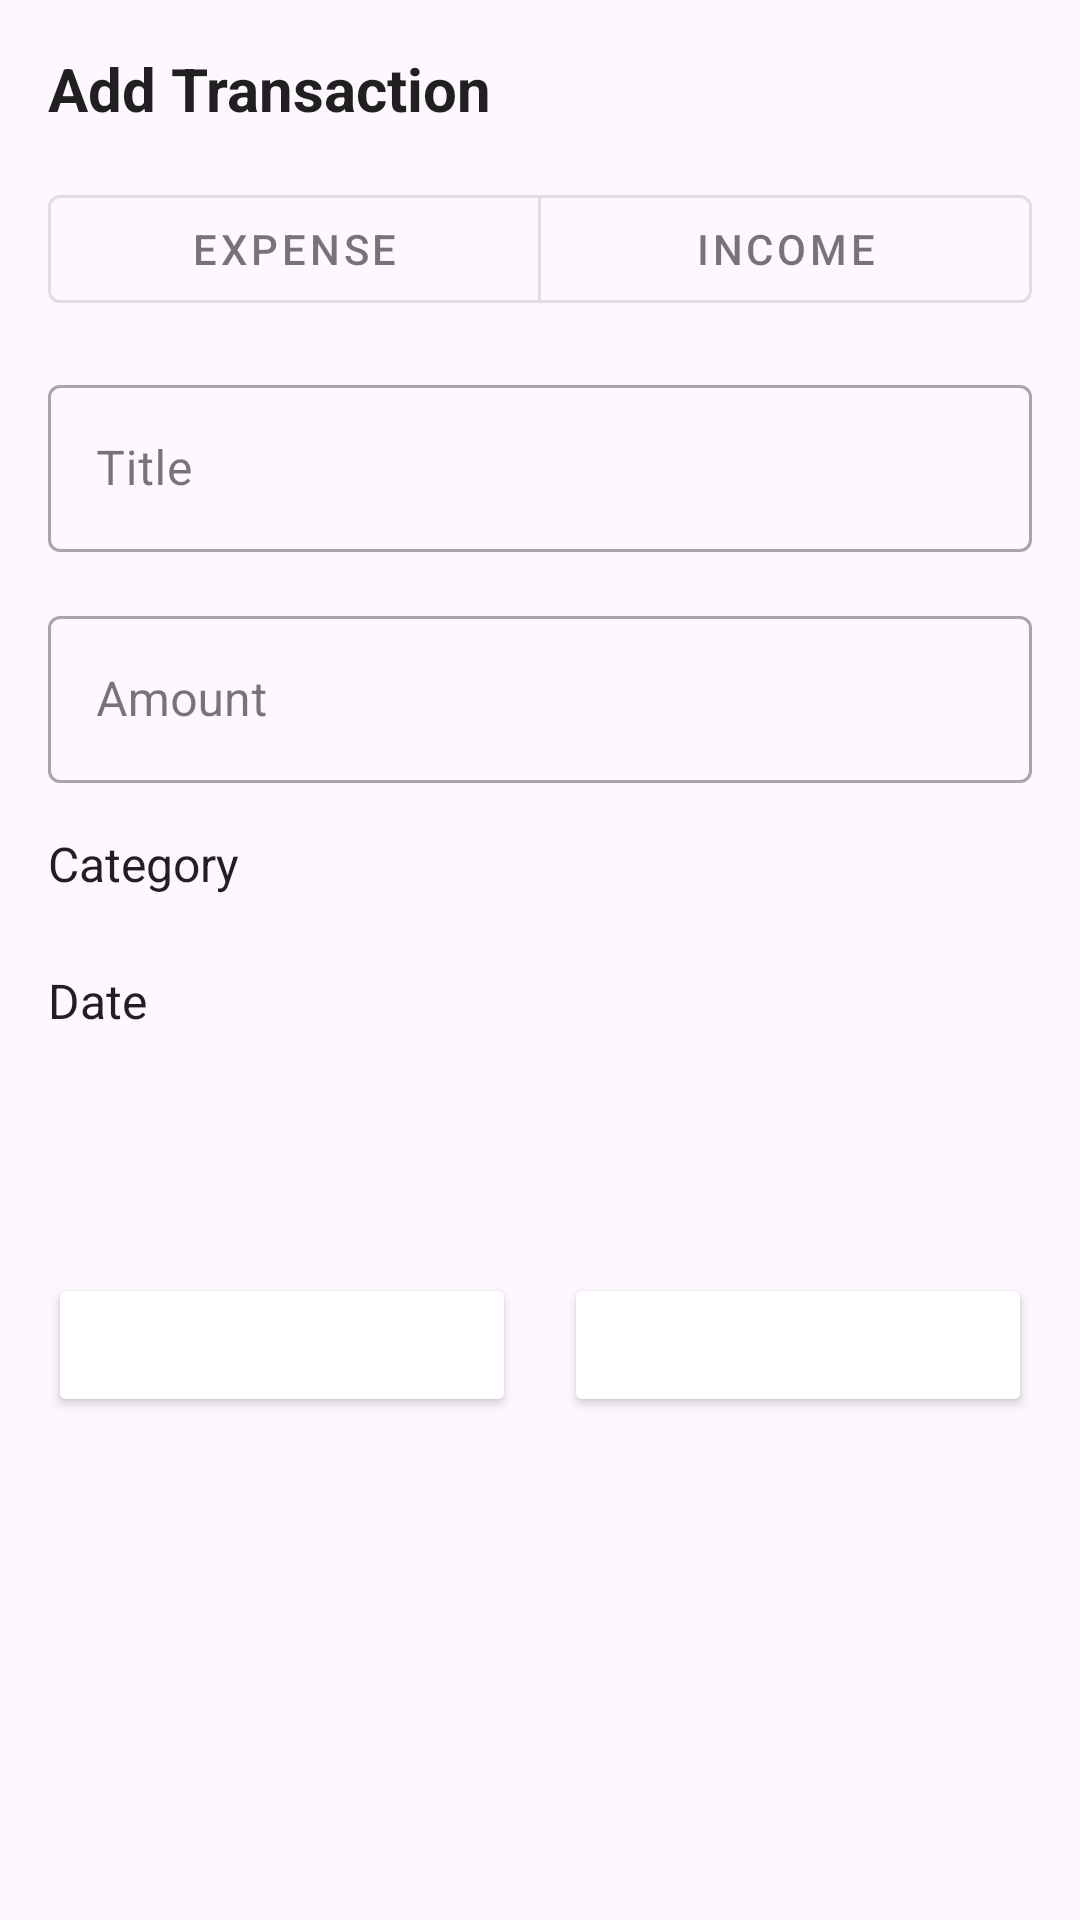

The Android layout XML behind this screen, and the referenced resources:
<!-- AndroidManifest.xml: application theme Theme.FinalFinancial -->
<!-- res/layout/fragment_add_transaction_dialog.xml -->
<?xml version="1.0" encoding="utf-8"?>
<androidx.constraintlayout.widget.ConstraintLayout
    xmlns:android="http://schemas.android.com/apk/res/android"
    xmlns:app="http://schemas.android.com/apk/res-auto"
    xmlns:tools="http://schemas.android.com/tools"
    android:layout_width="match_parent"
    android:layout_height="wrap_content"
    android:background="@color/dark_background"
    android:padding="16dp">

    <TextView
        android:id="@+id/dialog_title_tv"
        android:layout_width="wrap_content"
        android:layout_height="wrap_content"
        android:text="@string/add_transaction"
        android:textColor="@color/text_primary"

        android:textSize="20sp"
        android:textStyle="bold"
        app:layout_constraintStart_toStartOf="parent"
        app:layout_constraintTop_toTopOf="parent" />

    <com.google.android.material.button.MaterialButtonToggleGroup
        android:id="@+id/type_toggle_group"
        android:layout_width="match_parent"
        android:layout_height="wrap_content"
        android:layout_marginTop="16dp"
        app:layout_constraintEnd_toEndOf="parent"

        app:layout_constraintStart_toStartOf="parent"
        app:layout_constraintTop_toBottomOf="@+id/dialog_title_tv"
        app:singleSelection="true">

        <com.google.android.material.button.MaterialButton
            android:id="@+id/expense_btn"
            android:layout_width="0dp"
            android:layout_height="wrap_content"
            android:layout_weight="1"
            android:text="@string/expense"
            style="@style/Widget.MaterialComponents.Button.OutlinedButton"/>

        <com.google.android.material.button.MaterialButton
            android:id="@+id/income_btn"
            android:layout_width="0dp"
            android:layout_height="wrap_content"
            android:layout_weight="1"
            android:text="@string/income"

            style="@style/Widget.MaterialComponents.Button.OutlinedButton"/>
    </com.google.android.material.button.MaterialButtonToggleGroup>


    <com.google.android.material.textfield.TextInputLayout
        android:id="@+id/title_input_layout"
        style="@style/Widget.MaterialComponents.TextInputLayout.OutlinedBox"
        android:layout_width="match_parent"
        android:layout_height="wrap_content"
        android:layout_marginTop="16dp"

        app:boxBackgroundColor="@color/surface_dark"
        app:hintTextColor="@color/text_secondary"

        android:hint="@string/title"
        app:layout_constraintEnd_toEndOf="parent"
        app:layout_constraintStart_toStartOf="parent"
        app:layout_constraintTop_toBottomOf="@+id/type_toggle_group">

        <com.google.android.material.textfield.TextInputEditText
            android:id="@+id/title_edit_text"
            android:layout_width="match_parent"
            android:layout_height="wrap_content"
            android:inputType="text"
            android:textColor="@color/text_primary"
            app:hintTextColor="@color/black"

            android:maxLines="1" />
    </com.google.android.material.textfield.TextInputLayout>

    <com.google.android.material.textfield.TextInputLayout
        android:id="@+id/amount_input_layout"
        style="@style/Widget.MaterialComponents.TextInputLayout.OutlinedBox"
        android:layout_width="match_parent"
        android:layout_height="wrap_content"
        android:layout_marginTop="16dp"
        android:hint="@string/amount"
        app:boxBackgroundColor="@color/surface_dark"
        app:hintTextColor="@color/text_secondary"
        app:layout_constraintEnd_toEndOf="parent"
        app:layout_constraintStart_toStartOf="parent"
        app:layout_constraintTop_toBottomOf="@+id/title_input_layout">

        <com.google.android.material.textfield.TextInputEditText
            android:id="@+id/amount_edit_text"
            android:layout_width="match_parent"
            android:layout_height="wrap_content"
            android:inputType="numberDecimal"
            android:textColor="@color/text_primary"
            app:hintTextColor="@color/black"

            android:maxLines="1" />
    </com.google.android.material.textfield.TextInputLayout>

    <TextView
        android:id="@+id/category_label"
        android:layout_width="wrap_content"
        android:layout_height="wrap_content"
        android:layout_marginTop="16dp"
        android:textColor="@color/text_primary"

        android:text="@string/category"
        android:textSize="16sp"
        app:layout_constraintStart_toStartOf="parent"
        app:layout_constraintTop_toBottomOf="@+id/amount_input_layout" />

    <Spinner
        android:id="@+id/category_spinner"
        android:layout_width="match_parent"
        android:layout_height="wrap_content"
        android:layout_marginTop="8dp"
        android:background="@color/surface_dark"
        android:popupBackground="@color/surface_dark"
        android:textColor="@color/text_primary"

        app:layout_constraintEnd_toEndOf="parent"
        app:layout_constraintStart_toStartOf="parent"
        app:layout_constraintTop_toBottomOf="@+id/category_label" />

    <TextView
        android:id="@+id/date_label"
        android:textColor="@color/text_primary"

        android:layout_width="wrap_content"
        android:layout_height="wrap_content"
        android:layout_marginTop="16dp"
        android:text="@string/date"
        android:textSize="16sp"
        app:layout_constraintStart_toStartOf="parent"
        app:layout_constraintTop_toBottomOf="@+id/category_spinner" />

    <Button
        android:id="@+id/date_picker_btn"
        style="@style/Widget.MaterialComponents.Button.OutlinedButton"
        android:layout_width="match_parent"
        android:layout_height="wrap_content"
        android:layout_marginTop="8dp"
        android:gravity="start|center_vertical"
        app:layout_constraintEnd_toEndOf="parent"
        app:layout_constraintStart_toStartOf="parent"
        app:layout_constraintTop_toBottomOf="@+id/date_label"
        tools:text="20 Apr 2023" />

    <Button
        android:id="@+id/save_button"
        android:layout_width="0dp"
        android:layout_height="wrap_content"
        android:layout_marginTop="24dp"
        android:layout_marginEnd="8dp"
        android:backgroundTint="@color/icon_color"
        android:textColor="@color/white"
        android:text="@string/save"
        app:layout_constraintEnd_toStartOf="@+id/cancel_button"
        app:layout_constraintStart_toStartOf="parent"
        app:layout_constraintTop_toBottomOf="@+id/date_picker_btn" />

    <Button
        android:id="@+id/cancel_button"
        android:layout_width="0dp"
        android:layout_height="wrap_content"
        android:layout_marginStart="8dp"
        android:layout_marginTop="24dp"
        android:text="@string/cancel"
        android:backgroundTint="@color/icon_color"
        android:textColor="@color/white"
        app:layout_constraintEnd_toEndOf="parent"
        app:layout_constraintStart_toEndOf="@+id/save_button"
        app:layout_constraintTop_toBottomOf="@+id/date_picker_btn" />

</androidx.constraintlayout.widget.ConstraintLayout>
<!-- resources referenced by this layout -->
<resources>
  <color name="black">#FF000000</color>
  <color name="text_primary">#DE000000</color>
  <color name="text_secondary">#99000000</color>
  <color name="white">#FFFFFFFF</color>
  <string name="add_transaction">Add Transaction</string>
  <string name="amount">Amount</string>
  <string name="cancel">Cancel</string>
  <string name="category">Category</string>
  <string name="date">Date</string>
  <string name="expense">Expense</string>
  <string name="income">Income</string>
  <string name="save">Save</string>
  <string name="title">Title</string>
  <style name="Theme.FinalFinancial" parent="Base.Theme.FinalFinancial" />
  <style name="Base.Theme.FinalFinancial" parent="Theme.Material3.DayNight.NoActionBar">
          <item name="colorPrimary">#1E2F2F</item> 
          <item name="colorOnPrimary">#FFFFFF</item>
      </style>
</resources>
